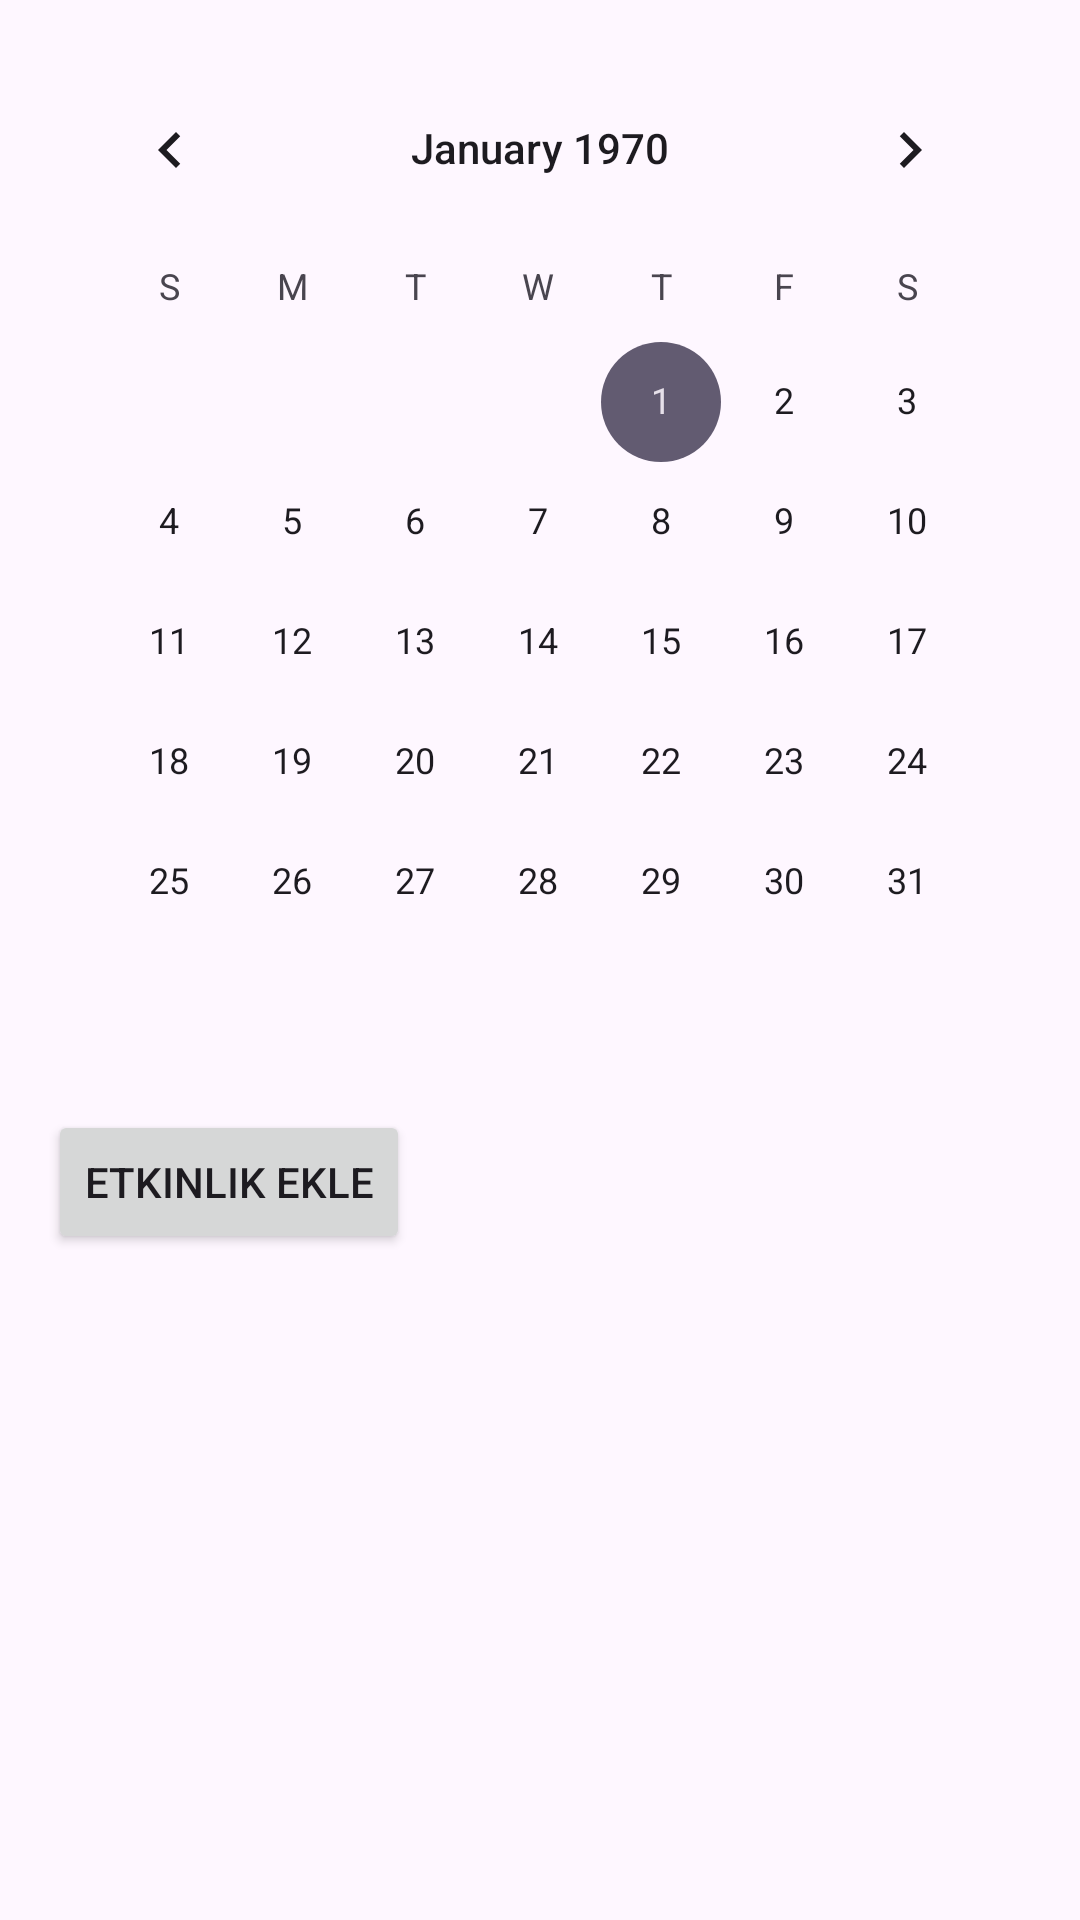

This screen was rendered from an Android layout file. Write that file and the resources it references.
<!-- AndroidManifest.xml: application theme Theme.Java_proje -->
<!-- res/layout/fragment_calendar.xml -->
<ScrollView
    xmlns:android="http://schemas.android.com/apk/res/android"
    android:layout_width="match_parent"
    android:layout_height="match_parent">

    <LinearLayout
        android:layout_width="match_parent"
        android:layout_height="wrap_content"
        android:orientation="vertical"
        android:padding="16dp">


        
        <CalendarView
            android:id="@+id/calendarView"
            android:layout_width="match_parent"
            android:layout_height="wrap_content" />

        
        <Button
            android:id="@+id/buttonAddEvent"
            android:layout_width="wrap_content"
            android:layout_height="wrap_content"
            android:text="Etkinlik Ekle"
            android:layout_marginTop="16dp" />

        
        <androidx.recyclerview.widget.RecyclerView
            android:id="@+id/recyclerViewEvents"
            android:layout_width="match_parent"
            android:layout_height="wrap_content"
            android:layout_marginTop="16dp"
            android:scrollbars="vertical" />

    </LinearLayout>
</ScrollView>
<!-- resources referenced by this layout -->
<resources>
  <style name="Theme.Java_proje" parent="Base.Theme.Java_proje" />
  <style name="Base.Theme.Java_proje" parent="Theme.Material3.DayNight.NoActionBar">
          
          
      </style>
</resources>
